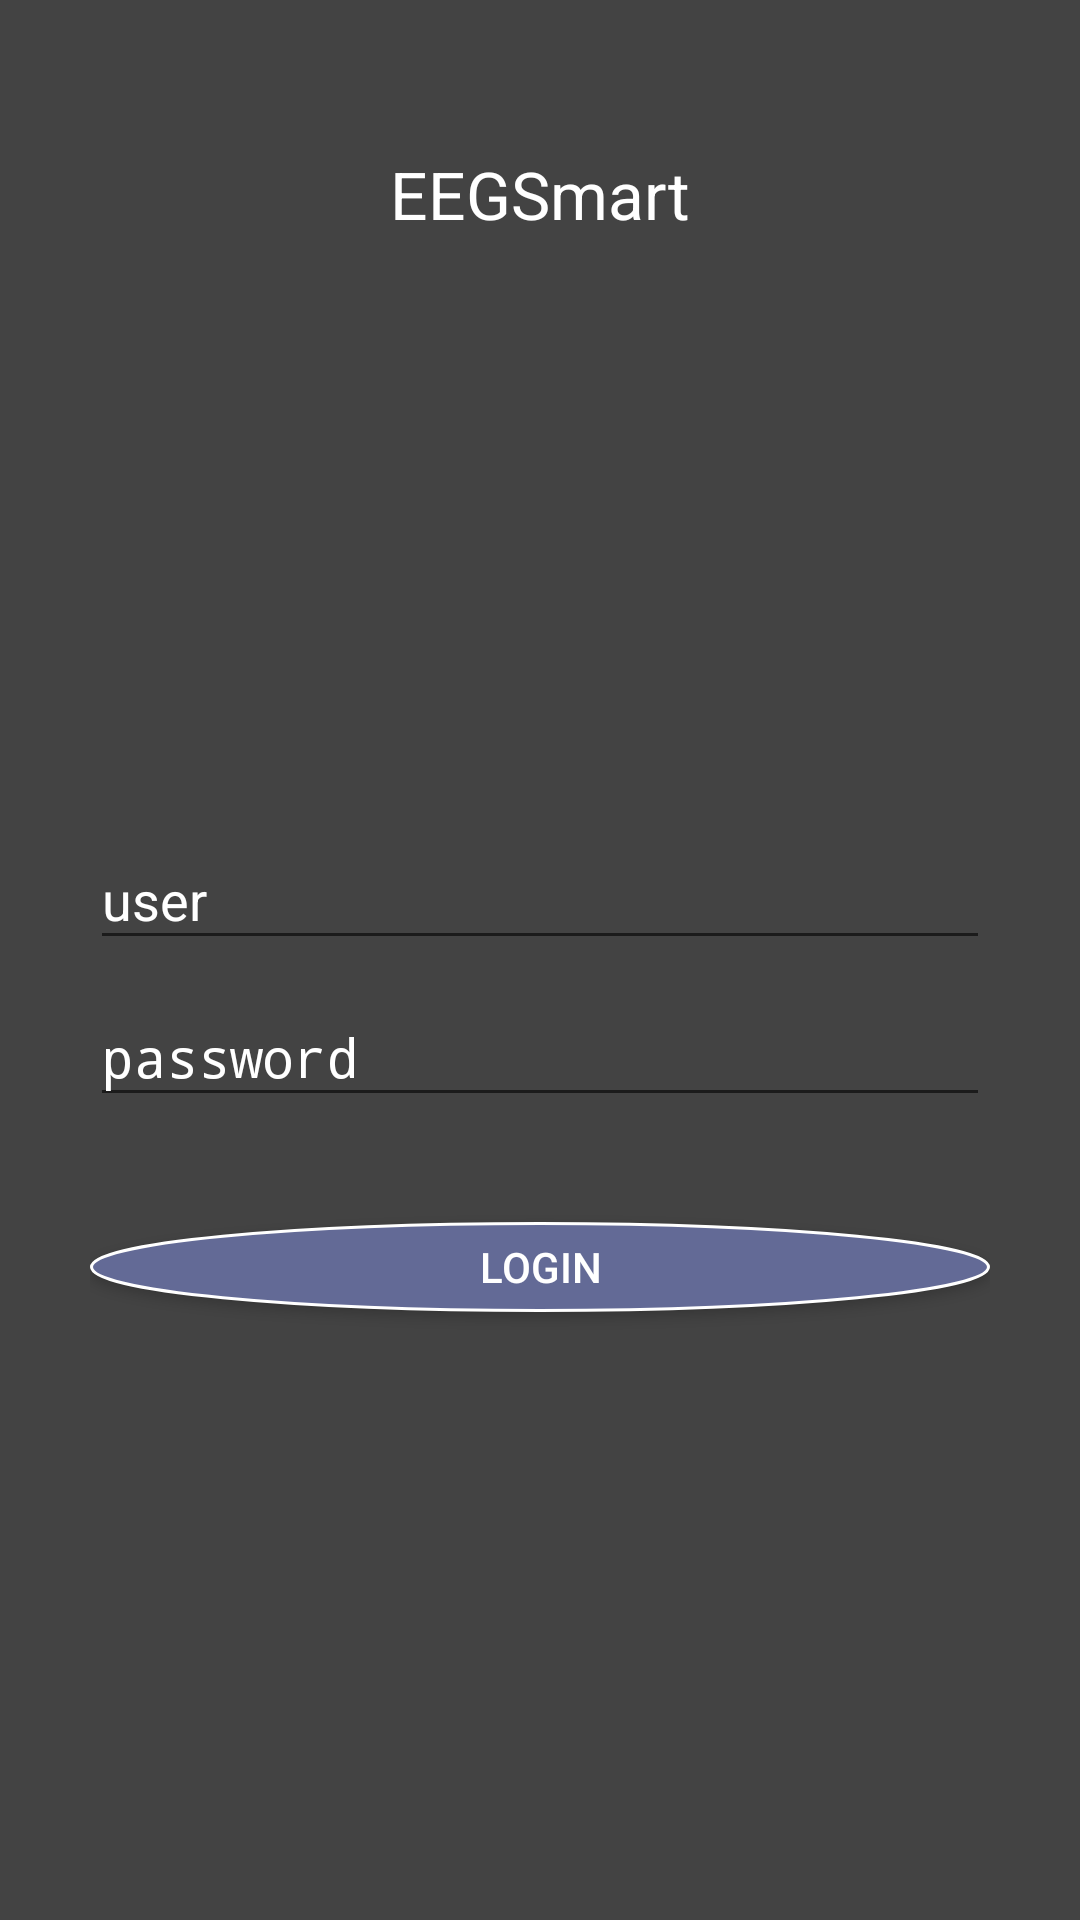

This screen was rendered from an Android layout file. Write that file and the resources it references.
<!-- AndroidManifest.xml: application theme AppTheme -->
<!-- res/layout/activity_text.xml -->
<?xml version="1.0" encoding="utf-8"?>
<RelativeLayout xmlns:android="http://schemas.android.com/apk/res/android"
    xmlns:tools="http://schemas.android.com/tools"
    android:layout_width="match_parent"
    android:layout_height="match_parent"
    android:orientation="vertical"
    android:paddingBottom="20dp"
    android:paddingLeft="30dp"
    android:paddingRight="30dp"
    android:paddingTop="20dp"
    android:background="#434343"
    tools:context="wy.aboutview.activity.TextActivity">
    <TextView
        android:textColor="#fff"
        android:layout_marginTop="30dp"
        android:textSize="22sp"
        android:text="EEGSmart"
        android:layout_centerHorizontal="true"
        android:layout_width="wrap_content"
        android:layout_height="wrap_content" />
    <LinearLayout
        android:id="@+id/layout"
        android:layout_centerInParent="true"
        android:orientation="vertical"
        android:layout_width="match_parent"
        android:layout_height="wrap_content">

        <android.support.design.widget.TextInputLayout
            android:textColorHint="#fff"
            android:id="@+id/edt_use"
            android:layout_width="match_parent"
            android:layout_height="wrap_content">
            <EditText
                android:textColor="#fff"
                android:id="@+id/edt_user"
                android:layout_width="match_parent"
                android:layout_height="wrap_content"
                android:hint="user" />
        </android.support.design.widget.TextInputLayout>

        <android.support.design.widget.TextInputLayout
            android:textColorHint="#fff"
            android:id="@+id/edt_pwd"
            android:layout_width="match_parent"
            android:layout_height="wrap_content">

            <EditText
                android:textColor="#fff"
                android:id="@+id/edt_password"
                android:layout_width="match_parent"
                android:layout_height="wrap_content"
                android:hint="password"
                android:inputType="textPassword" />
        </android.support.design.widget.TextInputLayout>
    </LinearLayout>

    <Button
        android:textColor="#fff"
        android:background="@drawable/button_bg"
        android:layout_marginTop="35dp"
        android:text="login"
        android:layout_below="@+id/layout"
        android:layout_width="match_parent"
        android:layout_height="30dp" />
</RelativeLayout>
<!-- resources referenced by this layout -->
<resources>
  <!-- drawable button_bg (drawable) -->
  <?xml version="1.0" encoding="utf-8"?>
  <shape xmlns:android="http://schemas.android.com/apk/res/android"
      android:shape="oval"
      android:useLevel="false">
      <solid android:color="@color/colorPrimary" />
  
      <stroke
          android:width="1dp"
          android:color="#ffffff" />
  </shape>
  <style name="AppTheme" parent="Theme.AppCompat.Light.DarkActionBar">
          
          <item name="colorPrimary">@color/colorPrimary</item>
          <item name="colorPrimaryDark">@color/colorPrimaryDark</item>
          <item name="colorAccent">#3498db</item>
      </style>
  <color name="colorPrimary">#636a96</color>
  <color name="colorPrimaryDark">#636a96</color>
</resources>
